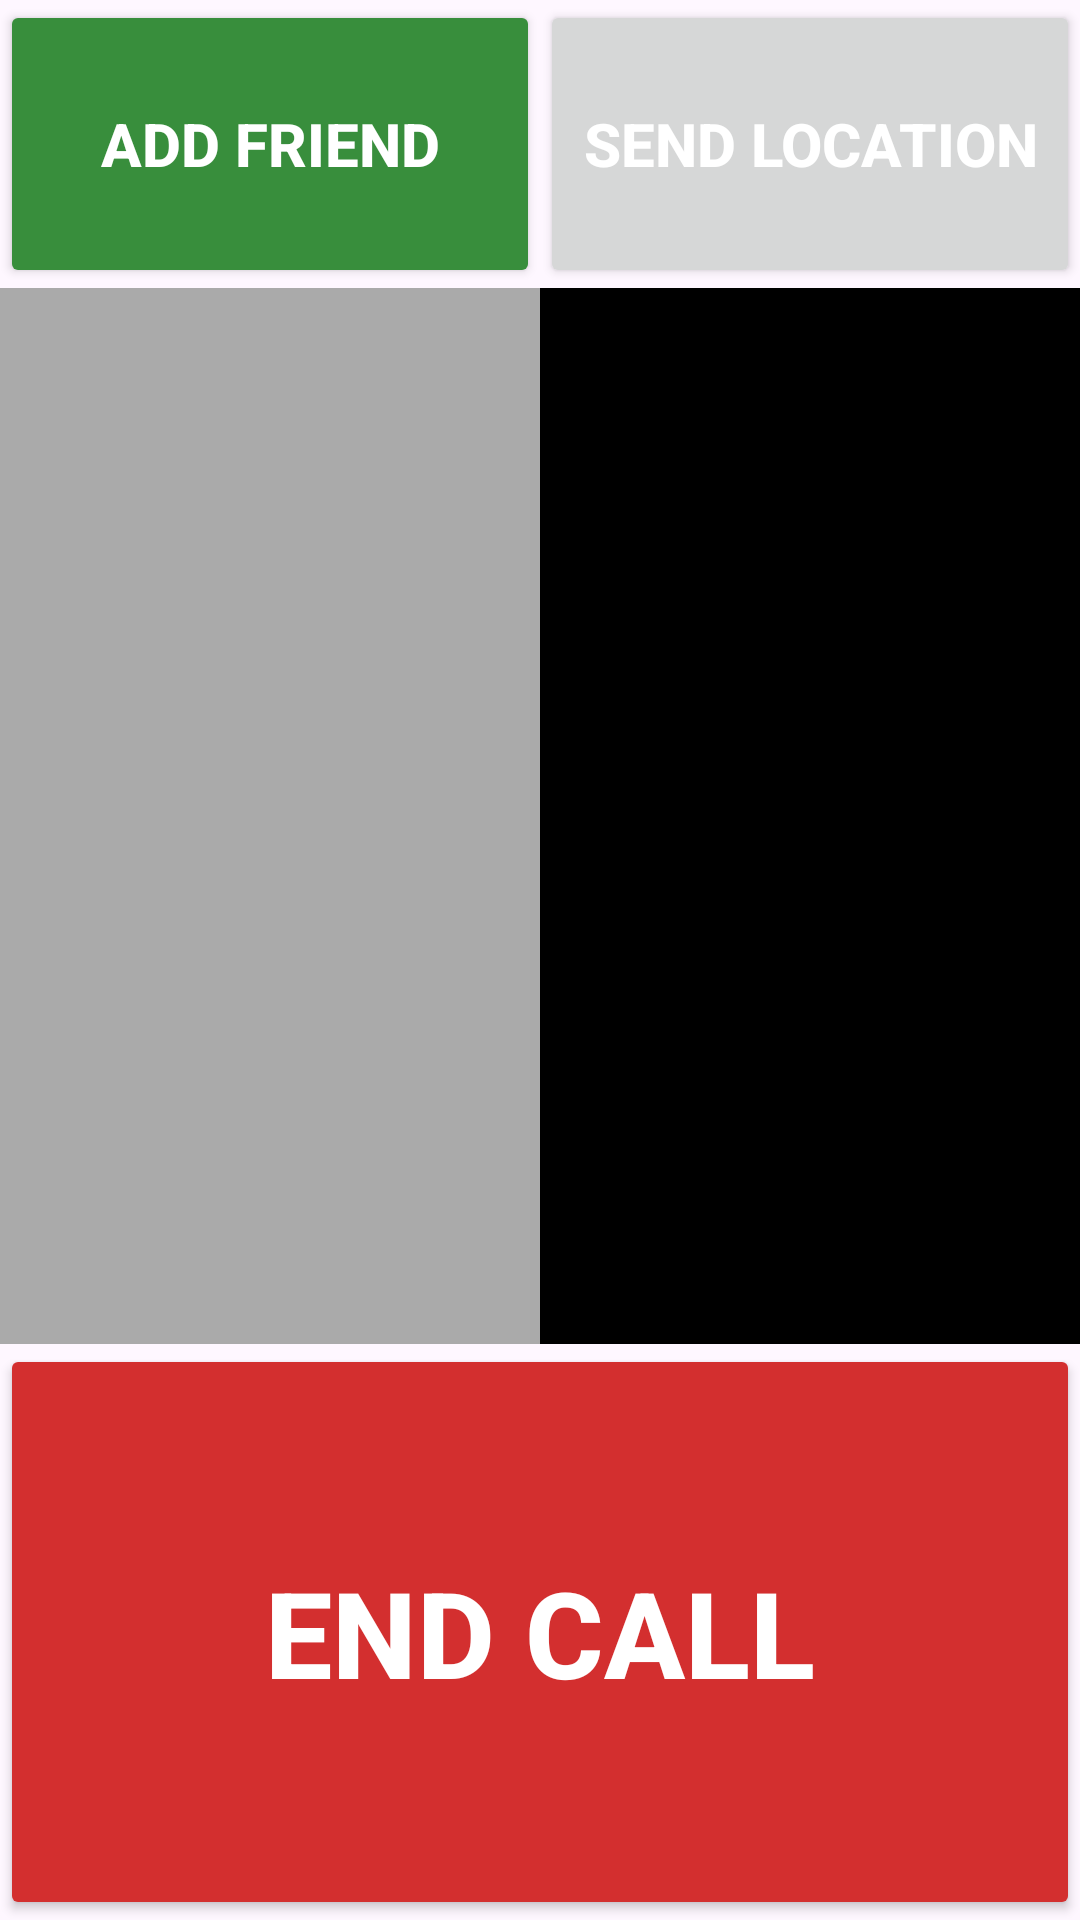

The Android layout XML behind this screen, and the referenced resources:
<!-- AndroidManifest.xml: application theme Theme.SeeSafe -->
<!-- res/layout/activity_video_chat.xml -->
<?xml version="1.0" encoding="utf-8"?>
<androidx.constraintlayout.widget.ConstraintLayout
    xmlns:android="http://schemas.android.com/apk/res/android"
    xmlns:app="http://schemas.android.com/apk/res-auto"
    android:layout_width="match_parent"
    android:layout_height="match_parent">

    <Button
        android:id="@+id/btn_add_friend"
        android:layout_width="0dp"
        android:layout_height="0dp"
        android:text="Add Friend"
        android:backgroundTint="#388E3C"
        android:textColor="@android:color/white"
        android:textSize="20sp"
        android:textStyle="bold"
        android:gravity="center"
        app:layout_constraintTop_toTopOf="parent"
        app:layout_constraintStart_toStartOf="parent"
        app:layout_constraintEnd_toStartOf="@id/btn_send_location"
        app:layout_constraintHeight_percent="0.15"
        app:layout_constraintWidth_percent="0.5" />

    <Button
        android:id="@+id/btn_send_location"
        android:layout_width="0dp"
        android:layout_height="0dp"
        android:text="Send Location"
        android:textColor="@android:color/white"
        android:textSize="20sp"
        android:textStyle="bold"
        android:gravity="center"
        app:layout_constraintTop_toTopOf="parent"
        app:layout_constraintStart_toEndOf="@id/btn_add_friend"
        app:layout_constraintEnd_toEndOf="parent"
        app:layout_constraintHeight_percent="0.15"
        app:layout_constraintWidth_percent="0.5"/>
    
    <FrameLayout
        android:id="@+id/remote_video_view_container"
        android:layout_width="0dp"
        android:layout_height="0dp"
        android:background="@android:color/darker_gray"
        android:contentDescription="Container showing the volunteer video"
        app:layout_constraintTop_toBottomOf="@id/btn_add_friend"
        app:layout_constraintBottom_toTopOf="@id/btn_end_call"
        app:layout_constraintStart_toStartOf="parent"
        app:layout_constraintEnd_toStartOf="@id/local_video_view_container"
        app:layout_constraintWidth_percent="0.5" />

    <FrameLayout
        android:id="@+id/local_video_view_container"
        android:layout_width="0dp"
        android:layout_height="0dp"
        android:background="@android:color/black"
        android:contentDescription="Container showing your video"
        app:layout_constraintTop_toBottomOf="@id/btn_add_friend"
        app:layout_constraintBottom_toTopOf="@id/btn_end_call"
        app:layout_constraintStart_toEndOf="@id/remote_video_view_container"
        app:layout_constraintEnd_toEndOf="parent"
        app:layout_constraintWidth_percent="0.5" />

    
    <Button
        android:id="@+id/btn_end_call"
        android:layout_width="0dp"
        android:layout_height="0dp"
        android:text="End Call"
        android:backgroundTint="#D32F2F"
        android:textColor="@android:color/white"
        android:textSize="40sp"
        android:textStyle="bold"
        android:gravity="center"
        android:contentDescription="Button to end the current video call"
        app:layout_constraintBottom_toBottomOf="parent"
        app:layout_constraintStart_toStartOf="parent"
        app:layout_constraintEnd_toEndOf="parent"
        app:layout_constraintHeight_percent="0.3"
        app:cornerRadius="0dp" />
</androidx.constraintlayout.widget.ConstraintLayout>
<!-- resources referenced by this layout -->
<resources>
  <style name="Theme.SeeSafe" parent="Base.Theme.SeeSafe" />
  <style name="Base.Theme.SeeSafe" parent="Theme.Material3.DayNight.NoActionBar">
          
          
      </style>
</resources>
